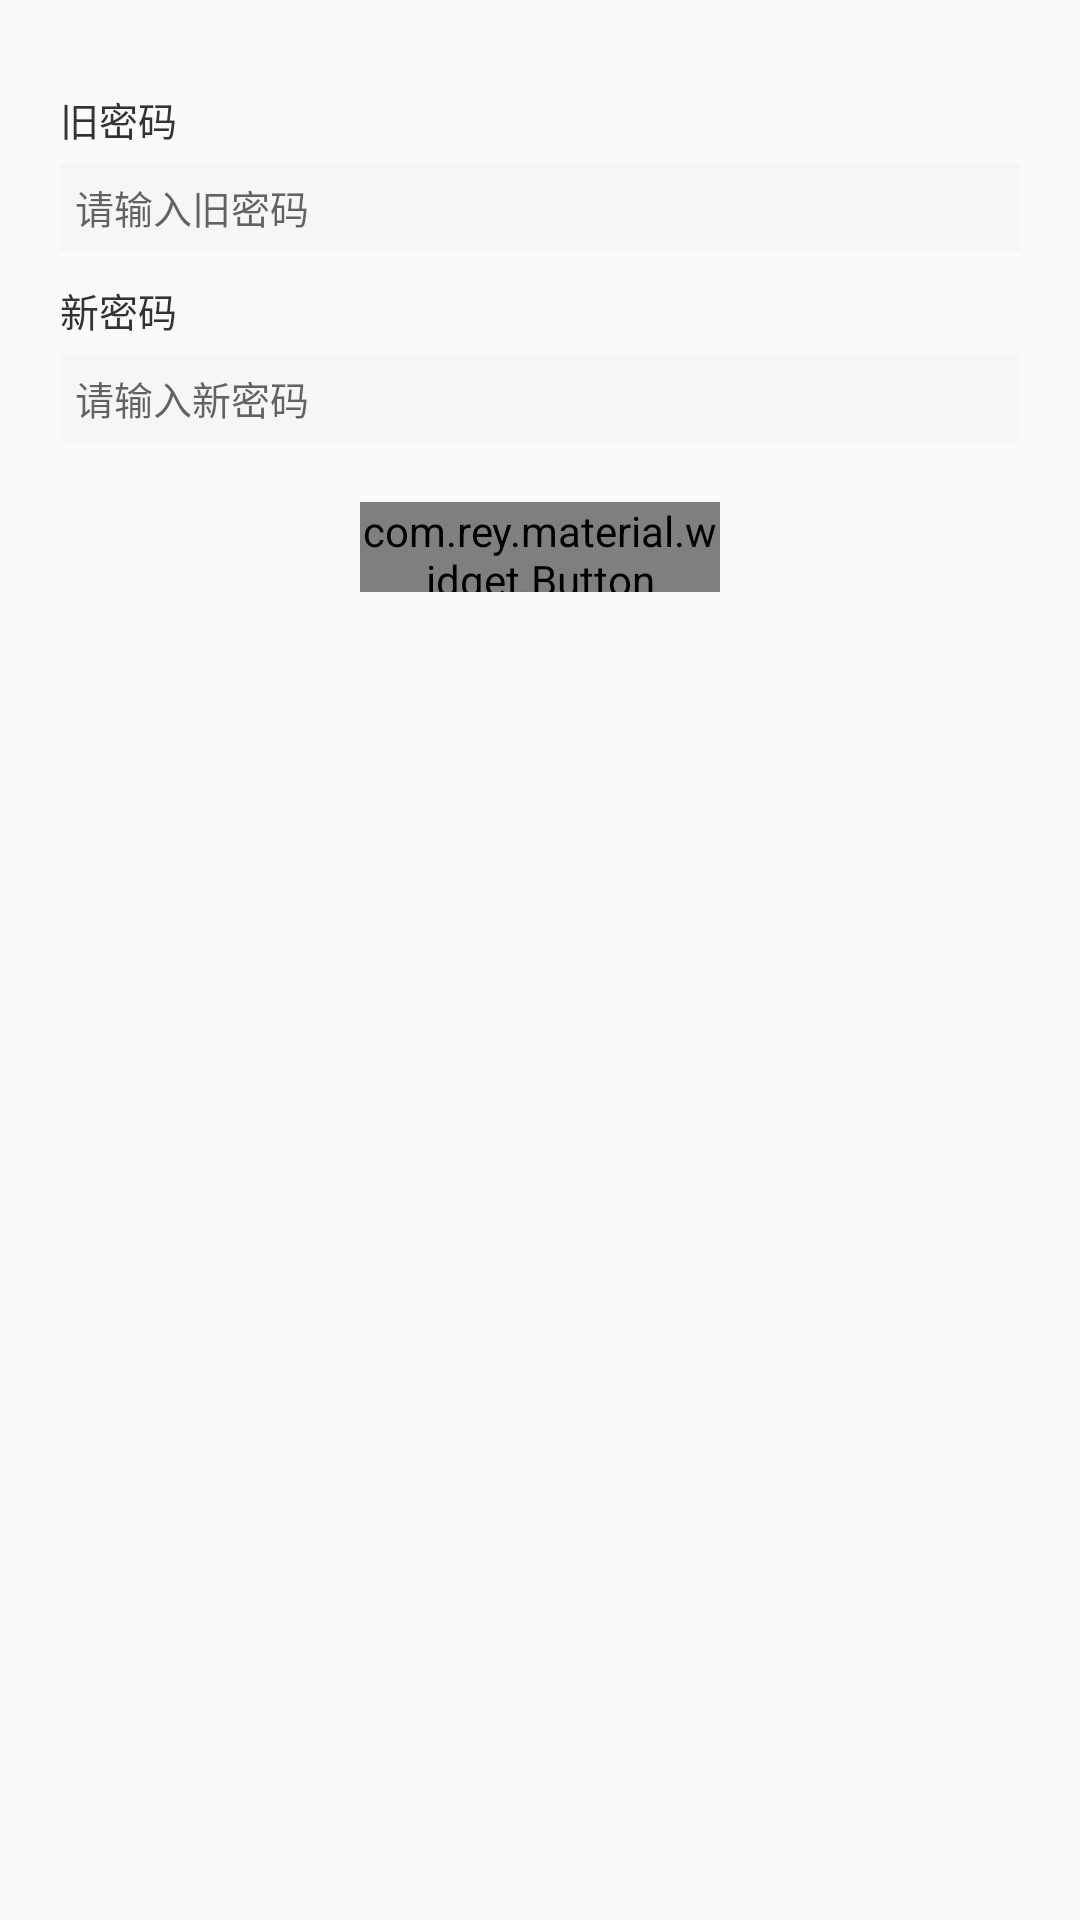

Here is an Android app screen rendered from its layout file. Give the layout XML and the strings, colors and styles it references.
<!-- AndroidManifest.xml: application theme AppTheme -->
<!-- res/layout/dialog_modify_pwd.xml -->
<?xml version="1.0" encoding="utf-8"?>
    <RelativeLayout
        xmlns:android="http://schemas.android.com/apk/res/android"
        android:id="@+id/up"
        android:layout_width="wrap_content"
        android:layout_height="wrap_content"
        android:background="@drawable/shape_dialog_backgroud"
        android:minHeight="124dp"
        android:minWidth="270dp"
        android:padding="20dp">

        <TextView
            android:id="@+id/dialog_old_pwd_tip"
            android:layout_width="wrap_content"
            android:layout_height="wrap_content"
            android:layout_marginTop="10dp"
            android:text="旧密码"
            android:textColor="@color/text_black"
            android:textSize="13sp"/>

        <EditText
            android:id="@+id/dialog_et_old_pwd"
            android:layout_width="match_parent"
            android:layout_height="wrap_content"
            android:layout_below="@id/dialog_old_pwd_tip"
            android:layout_marginTop="5dp"
            android:maxHeight="170dp"
            android:scrollbars="vertical"
            android:background="@color/bg_color"
            android:gravity="left"
            android:hint="请输入旧密码"
            android:lines="1"
            android:maxLines="1"
            android:inputType="textPassword"
            android:padding="5dp"
            android:textColor="@color/text_black"
            android:textSize="13sp"/>

        <TextView
            android:id="@+id/dialog_new_pwd_tip"
            android:layout_width="wrap_content"
            android:layout_height="wrap_content"
            android:layout_below="@id/dialog_et_old_pwd"
            android:layout_marginTop="10dp"
            android:text="新密码"
            android:textColor="@color/text_black"
            android:textSize="13sp"/>

        <EditText
            android:id="@+id/dialog_et_new_pwd"
            android:layout_width="match_parent"
            android:layout_height="wrap_content"
            android:layout_below="@id/dialog_new_pwd_tip"
            android:layout_marginTop="5dp"
            android:maxHeight="170dp"
            android:scrollbars="vertical"
            android:background="@color/bg_color"
            android:gravity="left"
            android:hint="请输入新密码"
            android:lines="1"
            android:maxLines="1"
            android:inputType="textPassword"
            android:padding="5dp"
            android:textColor="@color/text_black"
            android:textSize="13sp"/>

        <com.rey.material.widget.Button
            android:id="@+id/dialog_btn_commit"
            style="@style/LoginButton"
            android:layout_width="120dp"
            android:layout_height="30dp"
            android:layout_below="@+id/dialog_et_new_pwd"
            android:layout_centerHorizontal="true"
            android:layout_marginTop="20dp"
            android:text="提交"
            android:textSize="14sp"
            />


    </RelativeLayout>
<!-- resources referenced by this layout -->
<resources>
  <color name="bg_color">#f6f6f6</color>
  <color name="text_black">#333333</color>
  <style name="LoginButton" parent="Material.Drawable.Ripple.Touch">
          <item name="android:background">@color/colorPrimary</item>
          <item name="rd_rippleColor">@color/colorGray</item>
          <item name="rd_cornerRadius">4dp</item>
          <item name="rd_rippleAnimDuration">100</item>
          <item name="rd_delayClick">afterRelease</item>
          <item name="android:textAppearance">@style/Base.TextAppearance.AppCompat.Button</item>
          <item name="android:textColor">@android:color/white</item>
          <item name="rd_enable">true</item>
          <item name="android:gravity">center</item>
          <item name="android:textAllCaps">false</item>
      </style>
  <style name="AppTheme" parent="Theme.AppCompat.Light.DarkActionBar">
          
          <item name="colorPrimary">@color/colorPrimary</item>
          <item name="colorPrimaryDark">@color/colorPrimaryDark</item>
          <item name="colorAccent">@color/colorAccent</item>
      </style>
  <color name="colorPrimary">#3F51B5</color>
  <color name="colorGray">#888888</color>
  <color name="colorPrimaryDark">#303F9F</color>
  <color name="colorAccent">#FF4081</color>
</resources>
